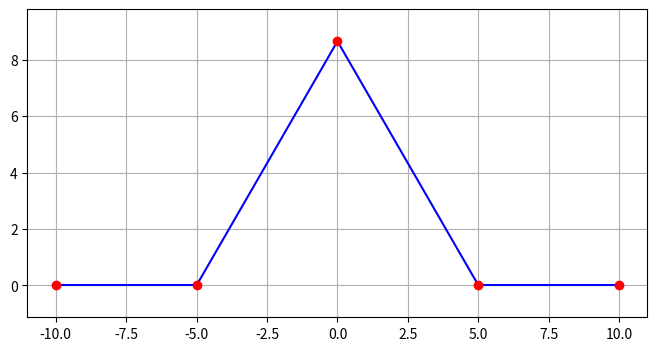

This chart was generated by the following Python code:
import numpy as np
import matplotlib.pyplot as plt

# Define three endpoints
x1, y1 = -10, 0  # First point
x2, y2 = -5, 0  # Second point
x3, y3 = 0, 10 * np.sqrt(3) / 2  # Second point
x4, y4 = 5, 0  # Third point
x5, y5 = 10, 0  # Fourth point

# Generate points between the endpoints for first line
num_points = 100  # Number of points to create smooth lines
t = np.linspace(0, 1, num_points)

# Parametric equations for first line
x_line1 = x1 + (x2 - x1) * t
y_line1 = y1 + (y2 - y1) * t

# Parametric equations for second line
x_line2 = x2 + (x3 - x2) * t
y_line2 = y2 + (y3 - y2) * t

# Parametric equations for third line
x_line3 = x3 + (x4 - x3) * t
y_line3 = y3 + (y4 - y3) * t

# Parametric equations for fourth line
x_line4 = x4 + (x5 - x4) * t
y_line4 = y4 + (y5 - y4) * t

# Create the plot
plt.figure(figsize=(8, 4))

# Plot both lines
plt.plot(x_line1, y_line1, "b-")
plt.plot(x_line2, y_line2, "b-")
plt.plot(x_line3, y_line3, "b-")
plt.plot(x_line4, y_line4, "b-")

# Plot endpoints
plt.plot([x1, x2, x3, x4, x5], [y1, y2, y3, y4, y5], "ro")  # Show endpoints as red dots

plt.axis("equal")
plt.grid(True)
plt.show()
